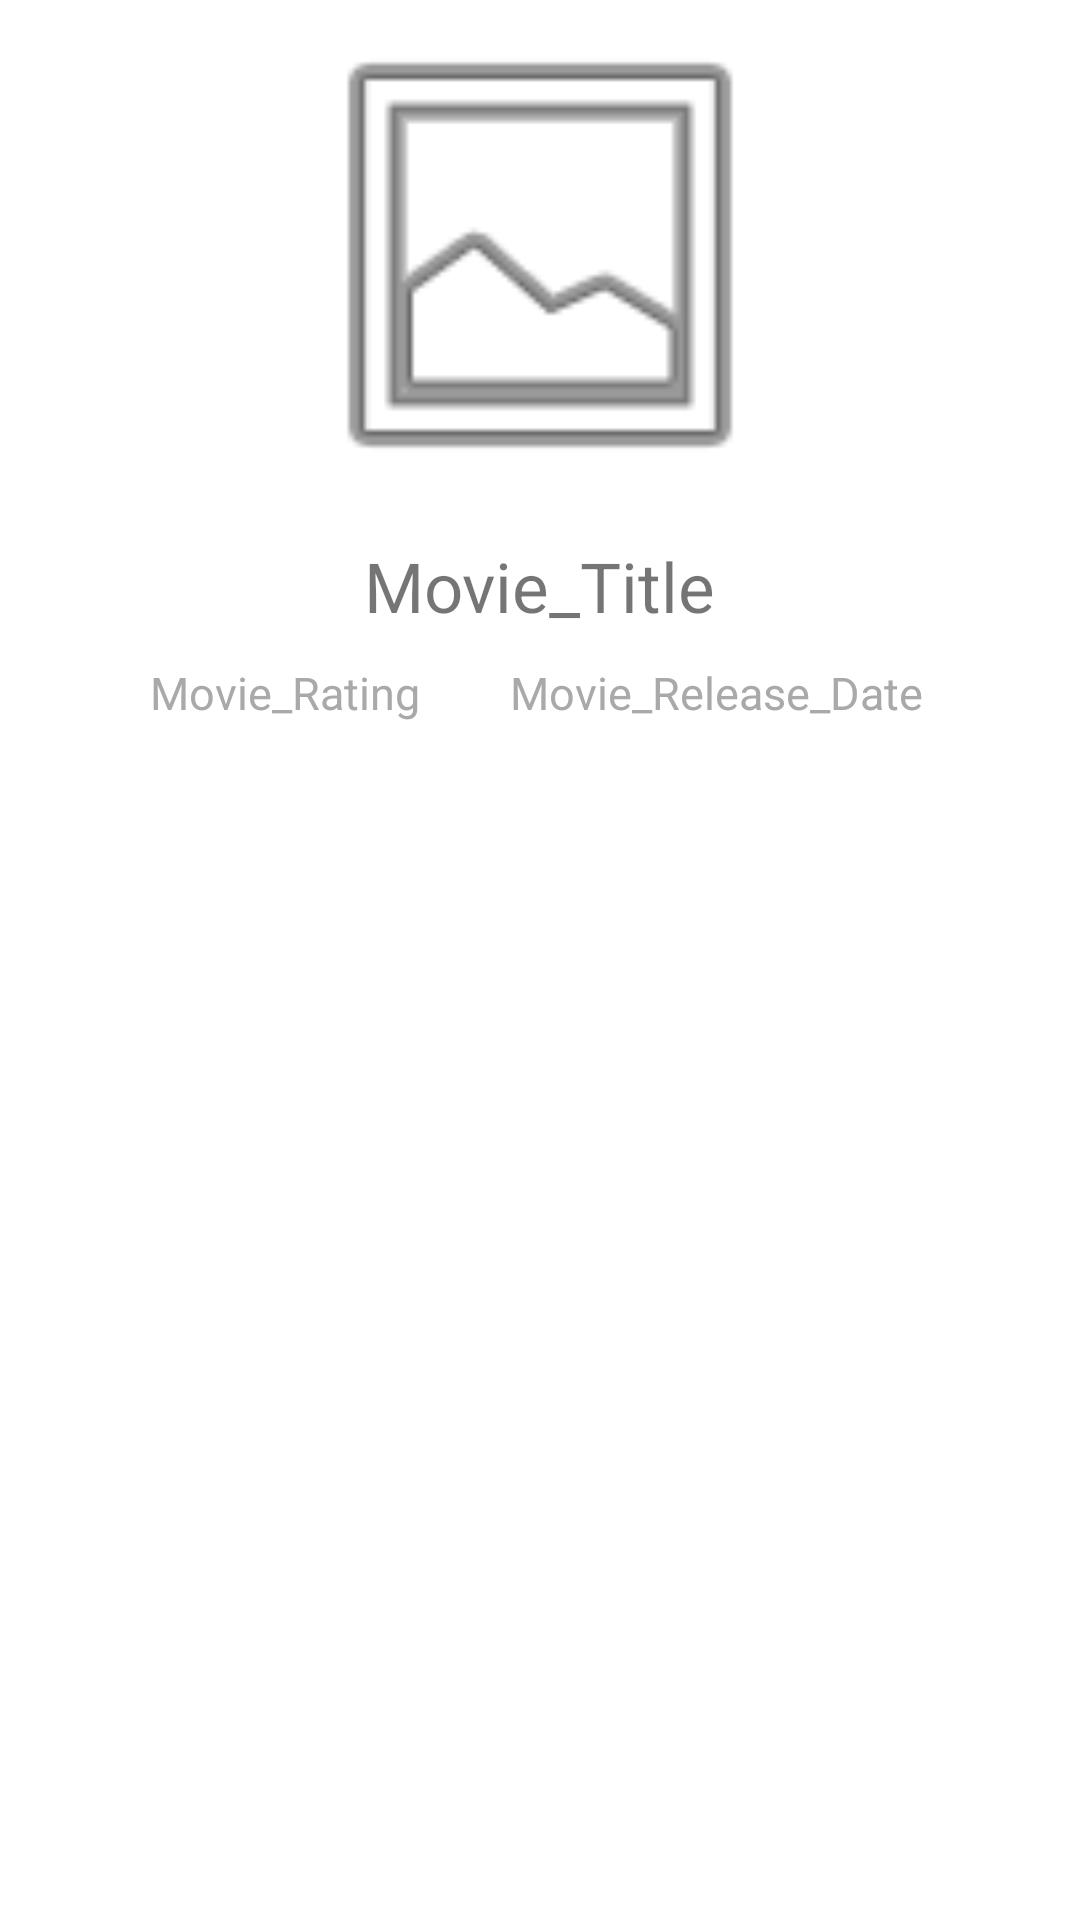

This screen was rendered from an Android layout file. Write that file and the resources it references.
<!-- AndroidManifest.xml: application theme Theme.Mobile_Project_Bassel_Jad -->
<!-- res/layout/activity_category_display.xml -->
<?xml version="1.0" encoding="utf-8"?>
<RelativeLayout xmlns:android="http://schemas.android.com/apk/res/android"
    xmlns:app="http://schemas.android.com/apk/res-auto"
    xmlns:tools="http://schemas.android.com/tools"
    android:layout_width="match_parent"
    android:layout_height="match_parent"
    android:weightSum="100"
    >


    <ImageView
        android:id="@+id/listviewCategoryImg"
        android:layout_width="170dp"
        android:layout_height="170dp"
        android:layout_centerHorizontal="true"
        app:srcCompat="@android:drawable/ic_menu_gallery"
        tools:layout_editor_absoluteX="16dp"
        tools:layout_editor_absoluteY="16dp" />


    <TextView
        android:id="@+id/listviewCategoryTitle"
        android:layout_width="wrap_content"
        android:layout_height="wrap_content"
        android:layout_below="@id/listviewCategoryImg"
        android:layout_centerHorizontal="true"
        android:layout_marginLeft="20dp"
        android:layout_marginTop="10dp"
        android:text="Movie_Title"
        android:textSize="23dp"
        tools:layout_editor_absoluteX="106dp"
        tools:layout_editor_absoluteY="16dp" />

    <TextView
        android:id="@+id/listviewCategoryRating"
        android:layout_width="wrap_content"
        android:layout_height="wrap_content"
        android:layout_below="@id/listviewCategoryTitle"
        android:layout_marginTop="10dp"
        android:layout_marginLeft="50dp"
        android:text="Movie_Rating"
        android:textColor="#a9a9a9"
        android:textSize="15dp"
        tools:layout_editor_absoluteX="106dp"
        tools:layout_editor_absoluteY="35dp" />

    <TextView
        android:id="@+id/listviewCategoryReleaseDate"
        android:layout_width="wrap_content"
        android:layout_height="wrap_content"
        android:layout_below="@id/listviewCategoryTitle"
        android:layout_marginLeft="30dp"
        android:layout_marginTop="10dp"
        android:layout_centerHorizontal="true"
        android:layout_toRightOf="@id/listviewCategoryRating"
        android:text="Movie_Release_Date"
        android:textColor="#a9a9a9"
        android:textSize="15dp"
        tools:layout_editor_absoluteX="106dp"
        tools:layout_editor_absoluteY="35dp" />

</RelativeLayout>
<!-- resources referenced by this layout -->
<resources>
  <style name="Theme.Mobile_Project_Bassel_Jad" parent="Theme.MaterialComponents.DayNight.DarkActionBar">
          
          <item name="colorPrimary">@color/purple_500</item>
          <item name="colorPrimaryVariant">@color/purple_700</item>
          <item name="colorOnPrimary">@color/white</item>
          
          <item name="colorSecondary">@color/teal_200</item>
          <item name="colorSecondaryVariant">@color/teal_700</item>
          <item name="colorOnSecondary">@color/black</item>
          
          <item name="android:statusBarColor" tools:targetApi="l">?attr/colorPrimaryVariant</item>
          
      </style>
  <color name="purple_500">#c2c2c2</color>
  <color name="purple_700">#757575</color>
  <color name="white">#FFFFFFFF</color>
  <color name="teal_200">#FF03DAC5</color>
  <color name="teal_700">#FF018786</color>
  <color name="black">#FF000000</color>
</resources>
